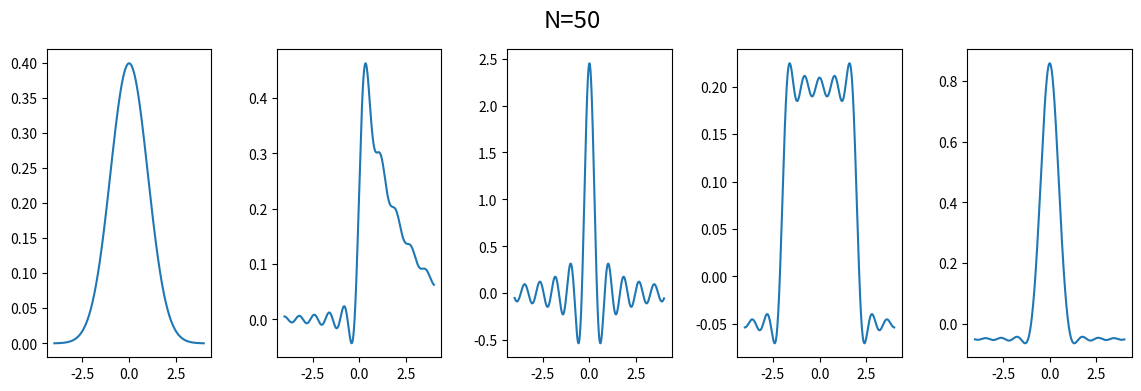
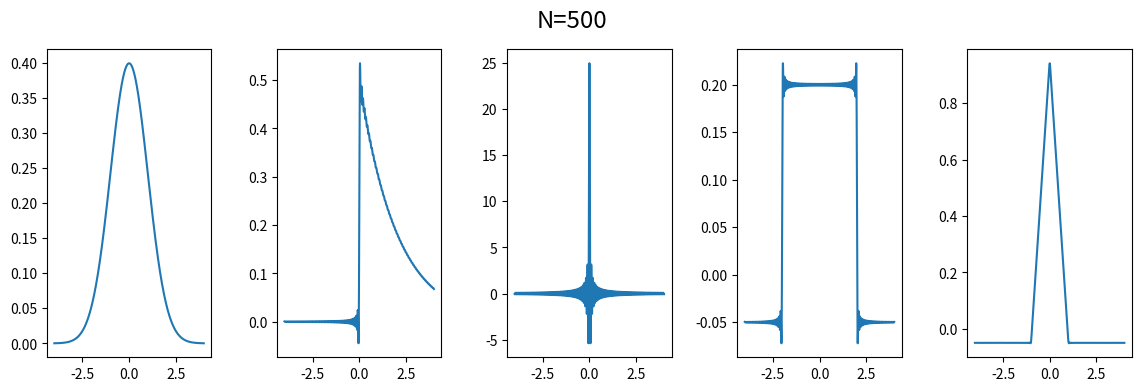

The script that saved these images, in order:

# coding: utf-8

# # Implementation of Fang & Oosterle (2008) : A novel pricing method for european options based on Fourier-Cosine series expansions (Part I/II) 

# __Quick Tutorial for Jupyter Notebook Usage:__
# 
# - To run the whole notebook, simply click __Cell__ in the toolbar above and select __Run All__. You should see some nice plots at the very end.
# - You can also run each cell on its own, by selecting it and pressing __Shift+Enter__ 

# In[2]:


get_ipython().magic('matplotlib inline')

import cmath   # c stands for complex (to handle complex numbers)
import collections
import numpy as np
import matplotlib.pyplot as plt

import warnings
warnings.simplefilter('ignore')


# # Approximating different densities

# In[3]:


def Fk_function(a,b,k, char_fun, T):
    """
    Function (9) in the F&O paper
    Args:
        a : float, left border of the trucated integral, e.g.(mean-6*std)
        b : float, right border of the truncated integral, e.g. (mean-6*std)
        k : np.array (vector) 
        char_fun : a characteristic function
        
    Returns:
        Fk, which is used in further functions
    """
    
    # inside our characteristic function \phi
    omega = k * np.pi / (b-a)
    
    # inside the curly braces is our complex number
    complex_number = char_fun(omega, T) * np.exp(-1j*k*a*np.pi / (b-a))
    
    # .real gets us the real part (written Re in the formula above)
    return 2 / (b-a) * complex_number.real


# <img src="figures/f_9.png" width="480">
# <img src="figures/f_11.png" width="460">

# In[4]:


def f_x(x, a, b, N, char_fun, T):
    """
    Params:
        x : float, value at which to evaluate f(x)
        values_Fk : np.array of shape (N,) containing the values computed by Fk
        a : float, left border of the trucated integral, e.g. mean-6*std
        b : float, right border of the truncated integral, e.g. mean+6*std
        N: int, should be between 50 and 500
    Returns:
        Approximation of the Inverse Fourier Integral via Cosine Expansion
    """
    
    k = np.arange(0,N)       # vector used to sum over k, i.e. [0,1,2,...,N-1] 
    
    weights = np.ones(N)
    weights[0] = 0.5         # setting first weight to half
    
    Fk = Fk_function(a,b,k, char_fun, T)

    return sum(weights * Fk * np.cos(k*cmath.pi*(x-a)/(b-a)))


# In[20]:


def get_values(a,b,char_fun,N, interval, T):
    """
    Returns: tuple of two 1-dimensional np.arrays, with corresponding x and y 
             values, where x are evenly spaced values in the given interval
             and y = f_x(x) 
    """
    
    x_values = np.arange(*interval,(interval[1]-interval[0])/1e3)
    y_values = np.zeros_like(x_values)
    
    for j, x in enumerate(x_values):
        
        y = f_x(x, a, b, N, char_fun, T)
        y_values[j] = y
    
    return (x_values, y_values)


# ## Plotting different densities
# ### Defining characteristic functions

# <img src="figures/char_fun.png" width="380">

# In[21]:


# the tau is not needed here, but only to make it compatible with densities
# of option pricing models

def chf_normal(u, tau):
    """
    Credit to:
[redacted]
    """
    loc = 0    # the mean
    scale = 1  # the standard deviation
    
    return np.exp(1j * u * loc - 0.5 * u**2 * scale**2)

def chi_sqared(u, tau):
    n = 2      # degrees of freedom
    return 1 / ((1-2*1j*u)**(n/2))

def uniform(u, tau):
    lower_border = -2
    upper_border = 2

    nom = np.exp(1j*u*upper_border)-np.exp(1j*u*lower_border)
    denom = 1j*u*(upper_border-lower_border)

    result = nom/denom
    result[0] = 0
    return result


def single(u, tau):
    a = 0 # we want a single point at a=0
    return np.exp(1j*u*a)
    
def triangular(u, tau):
    result = ( np.sin(u/2) / (u/2) )**2
    result[0] = 0
    
    return result 
    
all_char_functions = [chf_normal, chi_sqared, single, uniform, triangular]


# ### Simulating for different char functions and different N's

# In[22]:


a = -10
b = 10
interval = (-4,4)
T = 1. #this doesn't matter here, only for the pricing, later

all_values = []

for N in (50,500):
    for char_function in all_char_functions:
        all_values.append(get_values(a,b,char_function,N,interval, T))


# In[23]:


def plot_N50():
    fig = plt.figure(figsize=(14,4))
    fig.subplots_adjust(hspace=0.4, wspace=0.4)
    fig.suptitle("N=50", fontsize="xx-large")
    for values,j in zip(all_values[:5], range(1, 6)):
        plt.subplot(1, 5, j)
        plt.plot(*values);
        
plot_N50()


# In[24]:


def plot_N500():
    fig2 = plt.figure(figsize=(14,4))
    fig2.subplots_adjust(hspace=0.4, wspace=0.4)
    fig2.suptitle("N=500", fontsize="xx-large")
    for values,j in zip(all_values[5:], range(1, 6)):
        plt.subplot(1, 5, j)
        plt.title("")
        plt.plot(*values);
        
plot_N500()


# In[19]:


def main():
    pass

if __name__ == "__main__":
    main() 


# In[ ]:




